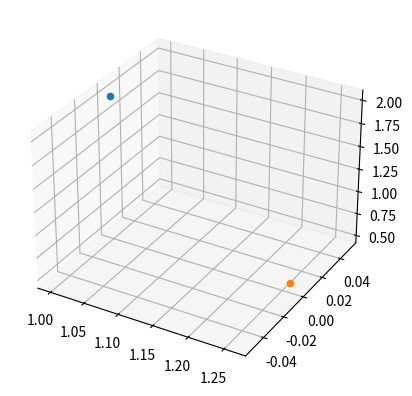

Generate this figure with matplotlib:
#!/usr/bin/env python

import numpy as np

from matplotlib import pyplot as plt
from mpl_toolkits.mplot3d import Axes3D


class standoffSolver:
  def __init__(self, pitch, roll, standoff, blasterX, blasterY, blasterZ):
    self.pitch = np.deg2rad(pitch)
    self.roll = np.deg2rad(roll)
    self.blaster_X = blasterX
    self.blaster_Y = blasterY
    self.blaster_Z = blasterZ
    self.hypo = standoff
    self.adj = 0.0
    self.opp = 0.0
    pass

  def solve(self):
    self.opp = self.hypo*np.sin(self.pitch)
    self.adj = self.hypo*np.cos(self.pitch)
    return self.opp, self.adj


if __name__ == '__main__':
  run = standoffSolver(10, 0, 1.5, 1.0, 0.0, 2.0)
  opp, adj = run.solve()
  print(round(opp, 4))
  print(round(adj, 4))
  fig = plt.figure()
  ax = plt.axes(projection='3d')
  ax.scatter3D(1.0, 0.0, 2.0)
  ax.scatter3D(1.0+opp, 0.0, 2.0-adj)
  plt.show()

